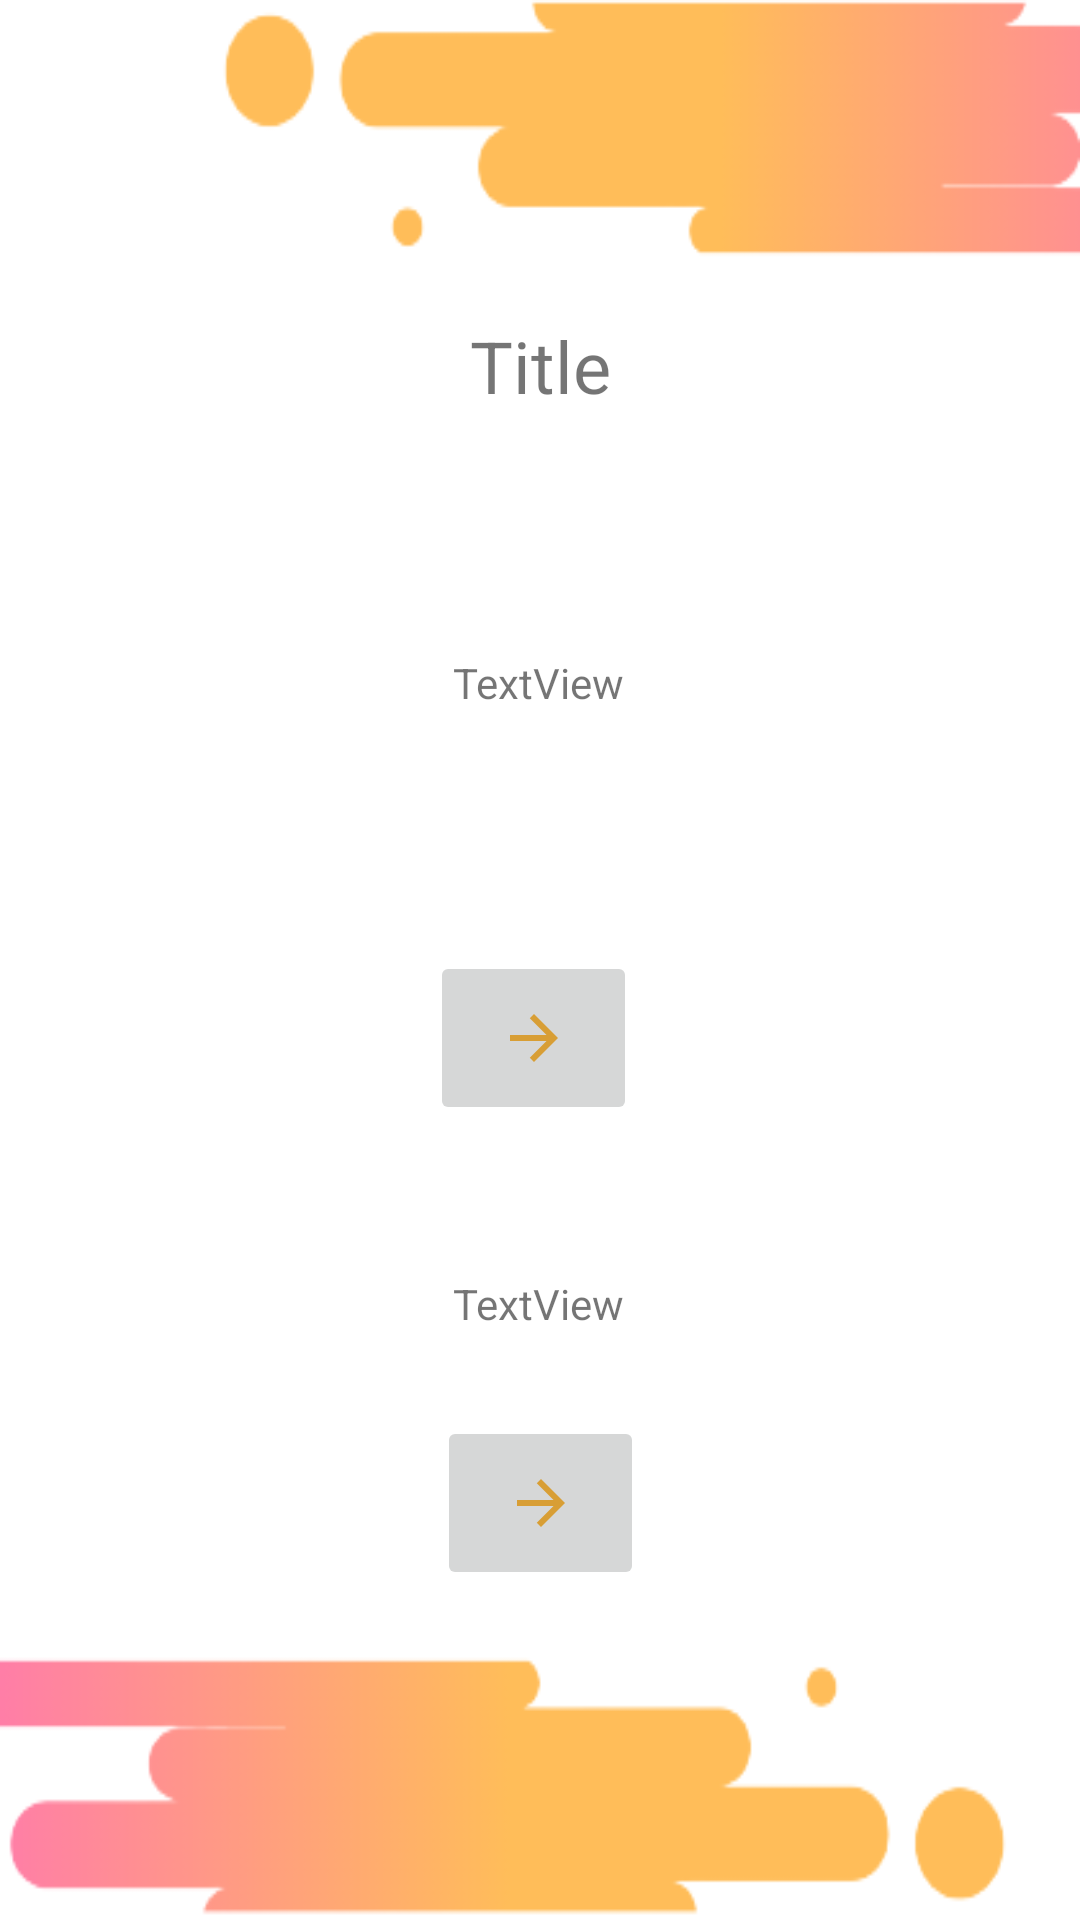

Layout XML and referenced resources for this Android screen:
<!-- AndroidManifest.xml: application theme Theme.CoverterApp -->
<!-- res/layout/activity_calculation.xml -->
<?xml version="1.0" encoding="utf-8"?>
<androidx.constraintlayout.widget.ConstraintLayout xmlns:android="http://schemas.android.com/apk/res/android"
    xmlns:app="http://schemas.android.com/apk/res-auto"
    xmlns:tools="http://schemas.android.com/tools"
    android:layout_width="match_parent"
    android:layout_height="match_parent"
    tools:context=".Calculation"
    android:background="@drawable/background">

    <TextView
        android:id="@+id/textView"
        android:layout_width="137dp"
        android:layout_height="64dp"
        android:gravity="center"
        android:text="Title"
        android:textSize="24sp"
        app:layout_constraintBottom_toBottomOf="parent"
        app:layout_constraintEnd_toEndOf="parent"
        app:layout_constraintStart_toStartOf="parent"
        app:layout_constraintTop_toTopOf="parent"
        app:layout_constraintVertical_bias="0.156" />

    <TextView
        android:gravity="center"
        android:id="@+id/Txtview1"
        android:layout_width="85dp"
        android:layout_height="77dp"
        android:background="@drawable/rectangle"
        android:ems="10"
        android:textAlignment="center"
        app:layout_constraintBottom_toBottomOf="parent"
        app:layout_constraintEnd_toEndOf="parent"
        app:layout_constraintHorizontal_bias="0.801"
        app:layout_constraintStart_toStartOf="parent"
        app:layout_constraintTop_toBottomOf="@+id/textView"
        app:layout_constraintVertical_bias="0.056" />

    <TextView
        android:id="@+id/textView3"
        android:layout_width="wrap_content"
        android:layout_height="wrap_content"
        android:layout_marginStart="20dp"
        android:layout_marginTop="64dp"
        android:layout_marginEnd="20dp"
        android:text="TextView"
        app:layout_constraintEnd_toStartOf="@+id/Txtview2"
        app:layout_constraintHorizontal_bias="0.181"
        app:layout_constraintStart_toEndOf="@+id/ettxt2"
        app:layout_constraintTop_toBottomOf="@+id/textView" />

    <EditText
        android:id="@+id/ettxt1"
        android:layout_width="85dp"
        android:layout_height="77dp"
        android:background="@drawable/rectangle"
        android:ems="10"
        android:inputType="numberDecimal"
        android:textAlignment="center"
        app:layout_constraintBottom_toBottomOf="parent"
        app:layout_constraintEnd_toEndOf="parent"
        app:layout_constraintHorizontal_bias="0.172"
        app:layout_constraintStart_toStartOf="parent"
        app:layout_constraintTop_toBottomOf="@+id/textView"
        app:layout_constraintVertical_bias="0.056" />

    <TextView
        android:gravity="center"
        android:id="@+id/Txtview2"
        android:layout_width="85dp"
        android:layout_height="77dp"
        android:background="@drawable/rectangle"
        android:ems="10"
        android:textAlignment="center"
        app:layout_constraintBottom_toBottomOf="parent"
        app:layout_constraintEnd_toEndOf="parent"
        app:layout_constraintHorizontal_bias="0.801"
        app:layout_constraintStart_toStartOf="parent"
        app:layout_constraintTop_toBottomOf="@+id/textView"
        app:layout_constraintVertical_bias="0.493" />

    <TextView
        android:id="@+id/textView4"
        android:layout_width="wrap_content"
        android:layout_height="wrap_content"
        android:layout_marginStart="20dp"
        android:layout_marginEnd="20dp"
        android:text="TextView"
        app:layout_constraintBottom_toBottomOf="parent"
        app:layout_constraintEnd_toStartOf="@+id/Txtview1"
        app:layout_constraintHorizontal_bias="0.181"
        app:layout_constraintStart_toEndOf="@+id/ettxt1"
        app:layout_constraintTop_toBottomOf="@+id/cal1"
        app:layout_constraintVertical_bias="0.203" />

    <ImageButton
        android:id="@+id/cal2"
        android:layout_width="69dp"
        android:layout_height="58dp"
        app:layout_constraintBottom_toBottomOf="parent"
        app:layout_constraintEnd_toEndOf="parent"
        app:layout_constraintStart_toStartOf="parent"
        app:layout_constraintTop_toBottomOf="@+id/textView4"
        app:layout_constraintVertical_bias="0.204"
        app:srcCompat="@drawable/ic_calculate" />

    <EditText
        android:id="@+id/ettxt2"
        android:layout_width="85dp"
        android:layout_height="77dp"
        android:background="@drawable/rectangle"
        android:ems="10"
        android:inputType="numberDecimal"
        android:textAlignment="center"
        app:layout_constraintBottom_toBottomOf="parent"
        app:layout_constraintEnd_toEndOf="parent"
        app:layout_constraintHorizontal_bias="0.172"
        app:layout_constraintStart_toStartOf="parent"
        app:layout_constraintTop_toBottomOf="@+id/textView"
        app:layout_constraintVertical_bias="0.493" />

    <ImageButton
        android:id="@+id/cal1"
        android:layout_width="69dp"
        android:layout_height="58dp"
        android:layout_marginTop="80dp"
        app:layout_constraintEnd_toEndOf="parent"
        app:layout_constraintHorizontal_bias="0.493"
        app:layout_constraintStart_toStartOf="parent"
        app:layout_constraintTop_toBottomOf="@+id/textView3"
        app:srcCompat="@drawable/ic_calculate" />

</androidx.constraintlayout.widget.ConstraintLayout>
<!-- resources referenced by this layout -->
<resources>
  <!-- drawable background: png bitmap (drawable, 18009 bytes) -->
  <!-- drawable ic_calculate (drawable-anydpi) -->
  <vector xmlns:android="http://schemas.android.com/apk/res/android"
      android:width="24dp"
      android:height="24dp"
      android:viewportWidth="24"
      android:viewportHeight="24"
      android:tint="#D9900C"
      android:alpha="0.8"
      android:autoMirrored="true">
    <path
        android:fillColor="@android:color/white"
        android:pathData="M12,4l-1.41,1.41L16.17,11H4v2h12.17l-5.58,5.59L12,20l8,-8z"/>
  </vector>
  <style name="Theme.CoverterApp" parent="Theme.MaterialComponents.DayNight.NoActionBar">
          
          <item name="colorPrimary">@color/purple_500</item>
          <item name="colorPrimaryVariant">#B59843</item>
          <item name="colorOnPrimary">@color/white</item>
          
          <item name="colorSecondary">@color/teal_200</item>
          <item name="colorSecondaryVariant">@color/teal_700</item>
          <item name="colorOnSecondary">@color/black</item>
          
          <item name="android:statusBarColor" tools:targetApi="l">?attr/colorPrimaryVariant</item>
          
      </style>
  <!-- not gathered from this repository: default colours our renderer supplied (Android Studio template values) -->
  <color name="purple_500">#FF6200EE</color>
  <color name="teal_200">#FF03DAC5</color>
  <color name="teal_700">#FF018786</color>
  <color name="black">#FF000000</color>
  <color name="white">#FFFFFFFF</color>
</resources>
